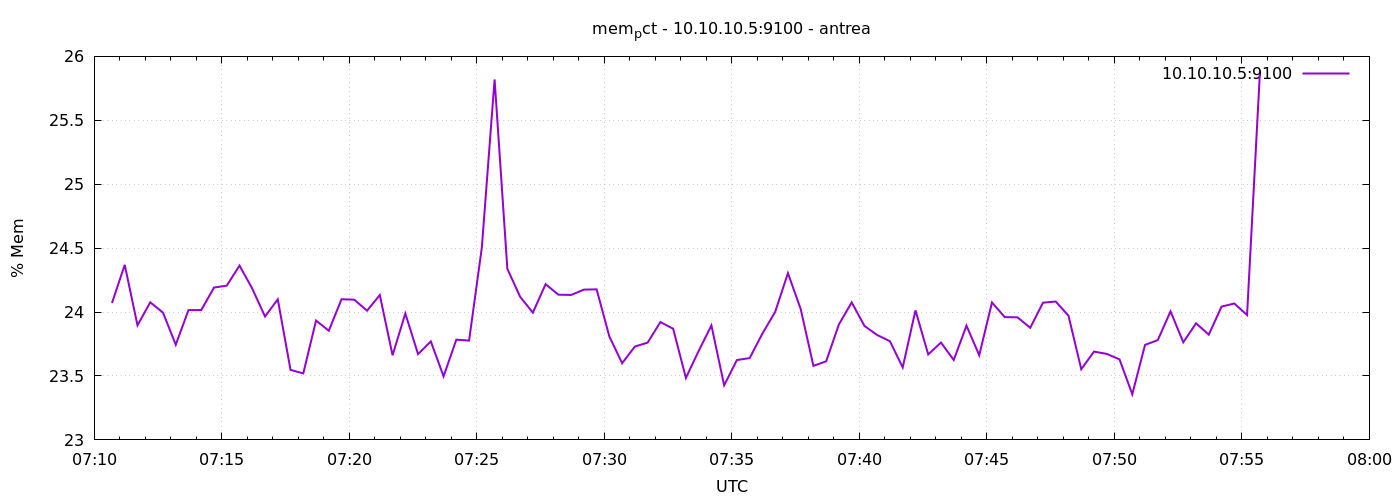

The table this chart was drawn from, first rows:
1777101042	24.07084324610098
1777101072	24.37
1777101102	23.9
1777101132	24.08
1777101162	24
1777101192	23.74
1777101222	24.02
1777101252	24.02
1777101282	24.19
1777101312	24.21
1777101342	24.36
1777101372	24.18
1777101402	23.97
1777101432	24.1
1777101462	23.55
1777101492	23.52
1777101522	23.93
1777101552	23.85
1777101582	24.1
1777101612	24.1
1777101642	24.01
1777101672	24.13
1777101702	23.66
1777101732	23.99
1777101762	23.67
1777101792	23.77
1777101822	23.5
1777101852	23.78
1777101882	23.78
1777101912	24.5
1777101942	25.82
1777101972	24.34
1777102002	24.12
1777102032	24
1777102062	24.22
1777102092	24.14
1777102122	24.13
1777102152	24.18
1777102182	24.18
1777102212	23.81
1777102242	23.6
1777102272	23.73
1777102302	23.76
1777102332	23.92
1777102362	23.87
1777102392	23.49
1777102422	23.7
1777102452	23.9
1777102482	23.43
1777102512	23.62
1777102542	23.64
1777102572	23.83
1777102602	24
1777102632	24.3
1777102662	24.02
1777102692	23.58
1777102722	23.61
1777102752	23.9
1777102782	24.08
1777102812	23.89
1777102842	23.82
... 30 more rows
